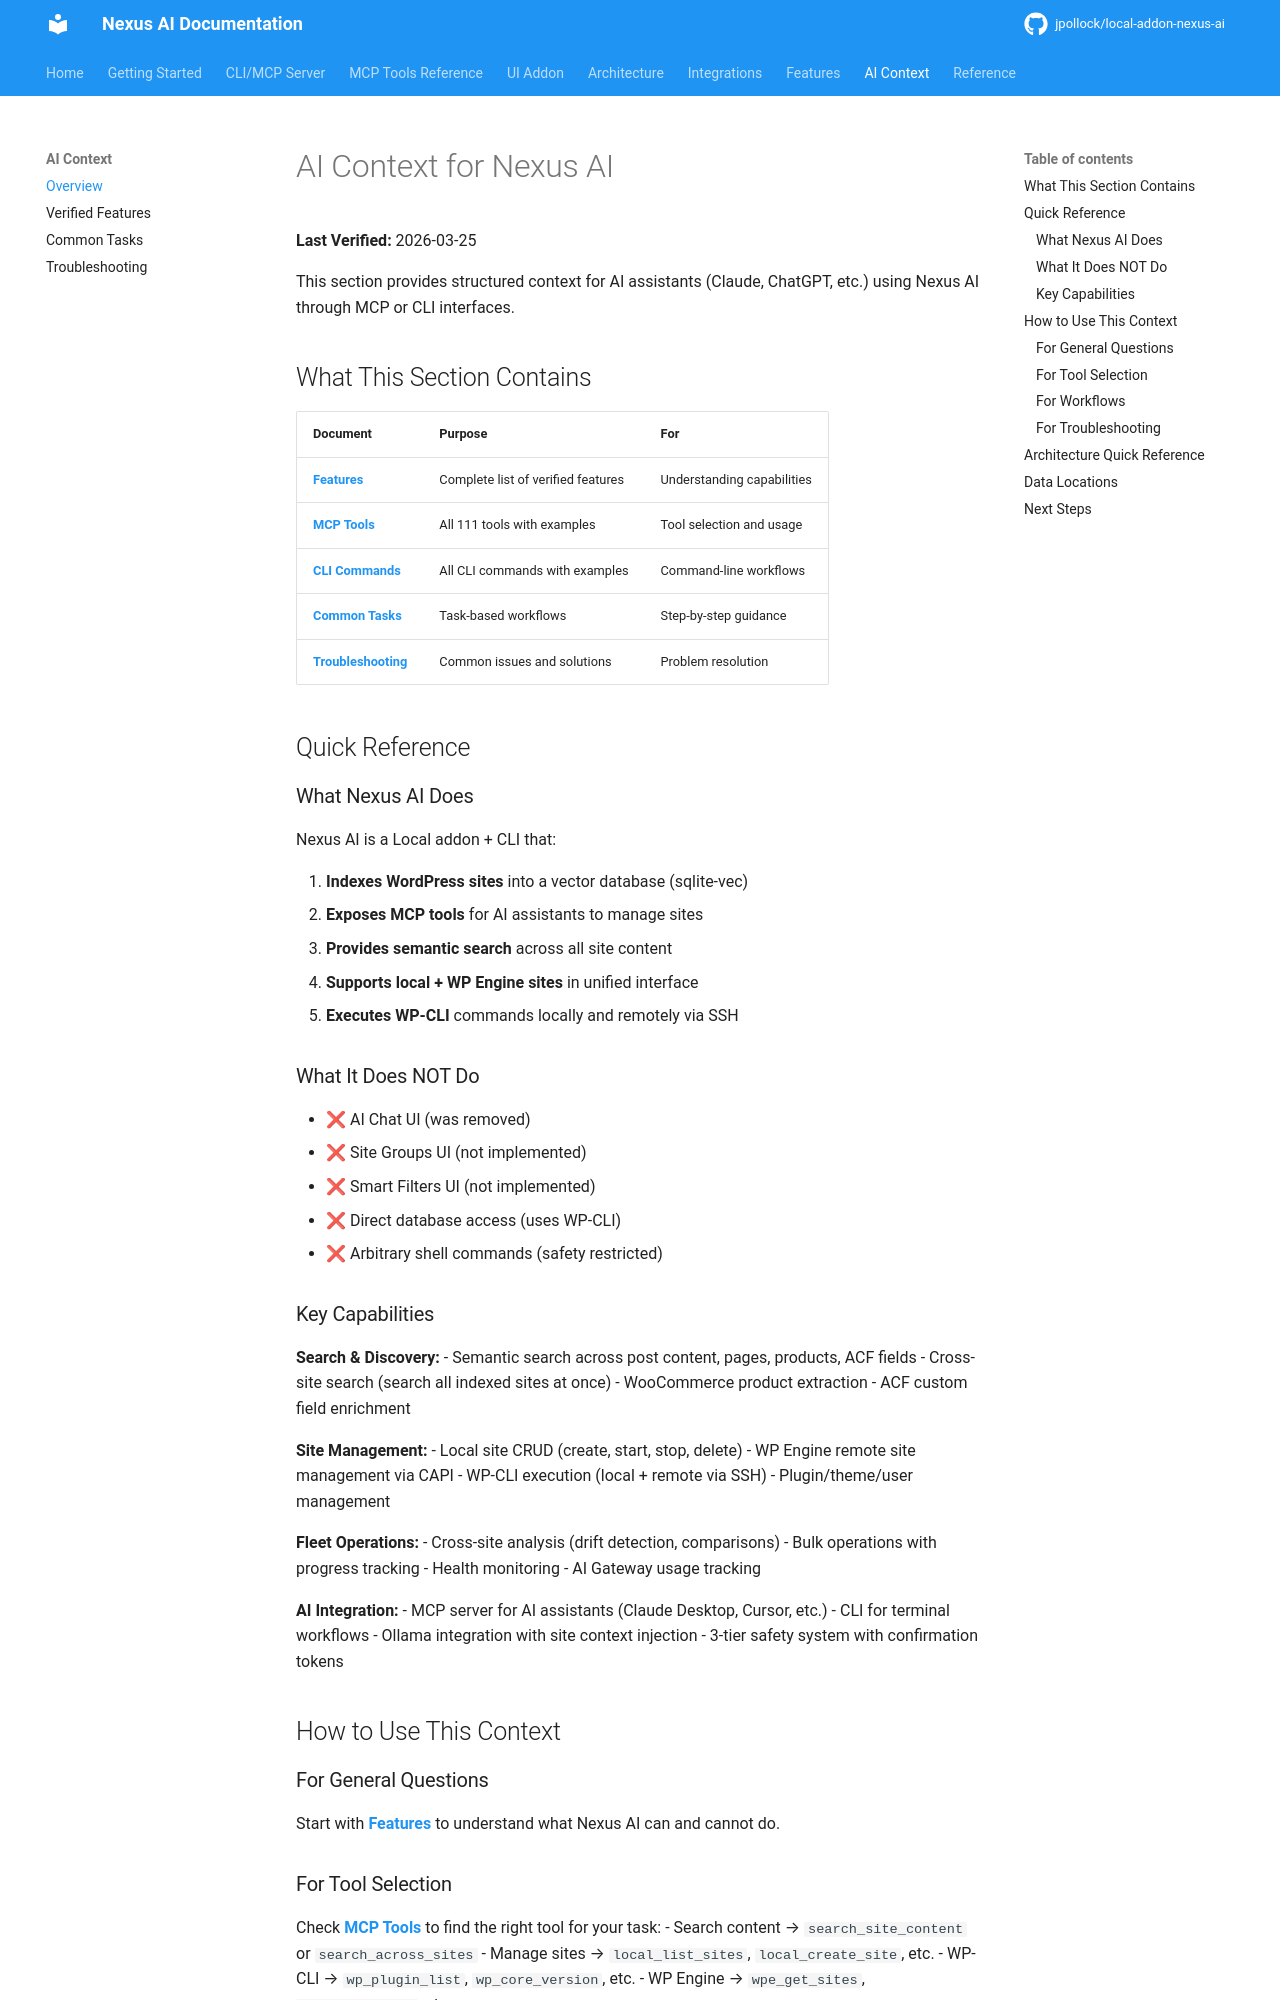

repository: jpollock/local-addon-nexus-ai · page: ai-context/index.html · generator: mkdocs

---
title: AI Context for Nexus AI
description: Comprehensive context for AI assistants using Nexus AI
keywords: [ai context, mcp, tools, features, capabilities]
---

# AI Context for Nexus AI

**Last Verified:** 2026-03-25

This section provides structured context for AI assistants (Claude, ChatGPT, etc.) using Nexus AI through MCP or CLI interfaces.

## What This Section Contains

| Document | Purpose | For |
|----------|---------|-----|
| **[Features](features.md)** | Complete list of verified features | Understanding capabilities |
| **[MCP Tools](../mcp-tools/index.md)** | All 111 tools with examples | Tool selection and usage |
| **[CLI Commands](../cli/commands.md)** | All CLI commands with examples | Command-line workflows |
| **[Common Tasks](common-tasks.md)** | Task-based workflows | Step-by-step guidance |
| **[Troubleshooting](troubleshooting.md)** | Common issues and solutions | Problem resolution |

## Quick Reference

### What Nexus AI Does

Nexus AI is a Local addon + CLI that:

1. **Indexes WordPress sites** into a vector database (LanceDB)
2. **Exposes MCP tools** for AI assistants to manage sites
3. **Provides semantic search** across all site content
4. **Supports local + WP Engine sites** in unified interface
5. **Executes WP-CLI** commands locally and remotely via SSH

### What It Does NOT Do

- ❌ AI Chat UI (was removed)
- ❌ Site Groups UI (not implemented)
- ❌ Smart Filters UI (not implemented)
- ❌ Direct database access (uses WP-CLI)
- ❌ Arbitrary shell commands (safety restricted)

### Key Capabilities

**Search & Discovery:**
- Semantic search across post content, pages, products, ACF fields
- Cross-site search (search all indexed sites at once)
- WooCommerce product extraction
- ACF custom field enrichment

**Site Management:**
- Local site CRUD (create, start, stop, delete)
- WP Engine remote site management via CAPI
- WP-CLI execution (local + remote via SSH)
- Plugin/theme/user management

**Fleet Operations:**
- Cross-site analysis (drift detection, comparisons)
- Bulk operations with progress tracking
- Health monitoring
- AI Gateway usage tracking

**AI Integration:**
- MCP server for AI assistants (Claude Desktop, Cursor, etc.)
- CLI for terminal workflows
- Ollama integration with site context injection
- 3-tier safety system with confirmation tokens

## How to Use This Context

### For General Questions

Start with **[Features](features.md)** to understand what Nexus AI can and cannot do.

### For Tool Selection

Check **[MCP Tools](../mcp-tools/index.md)** to find the right tool for your task:
- Search content → `search_site_content` or `search_across_sites`
- Manage sites → `local_list_sites`, `local_create_site`, etc.
- WP-CLI → `wp_plugin_list`, `wp_core_version`, etc.
- WP Engine → `wpe_get_sites`, `wpe_sync_sites`, etc.
